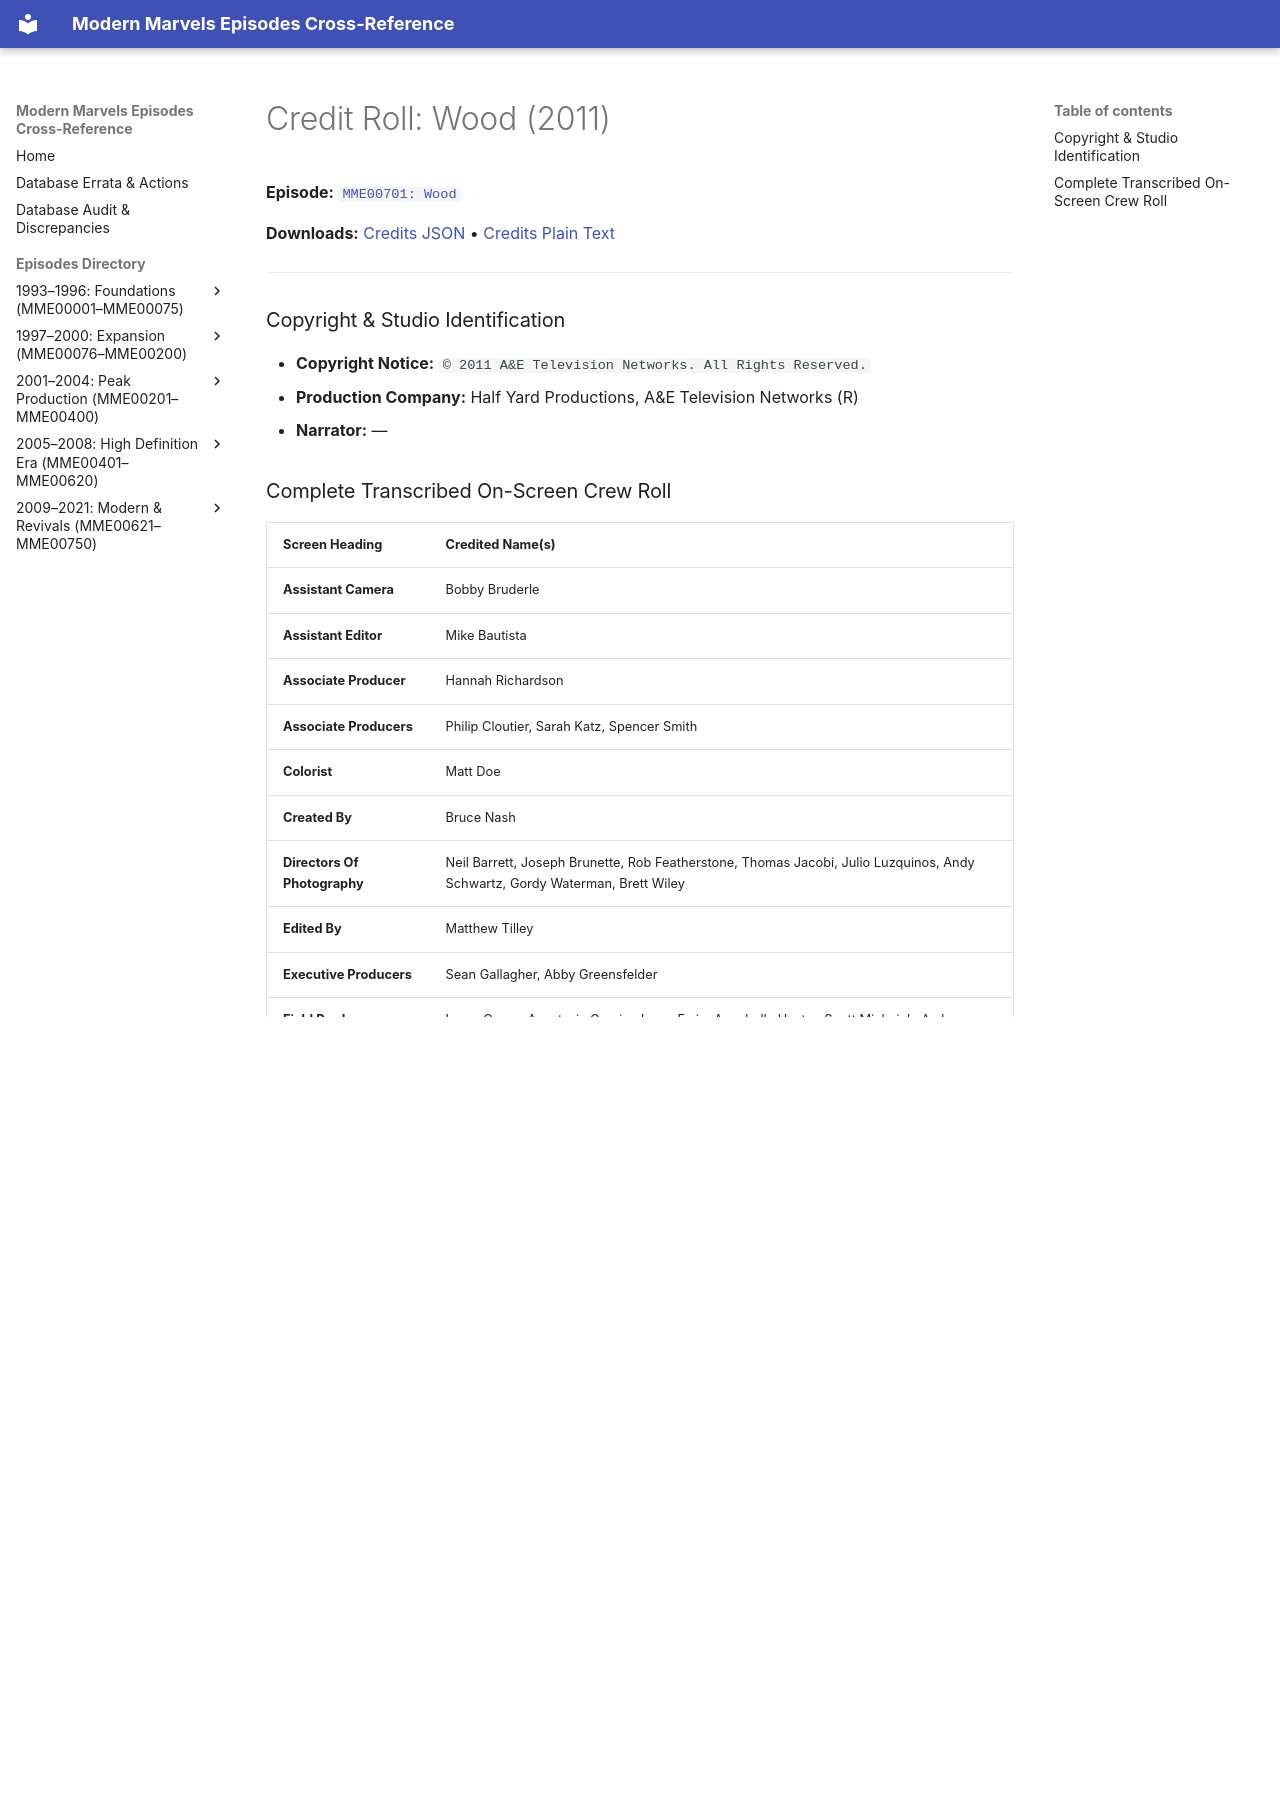

repository: ModernMarvelsFan/ModernMarvels · page: credits/MME00701-credits/index.html · generator: mkdocs

# Credit Roll: Wood (2011)
**Episode:** [`MME00701: Wood`](../episodes/MME00701.md)

**Downloads:** [Credits JSON](json/MME00701-credits.json) • [Credits Plain Text](txt/MME00701-credits.txt)

---

### Copyright & Studio Identification
* **Copyright Notice:** `© 2011 A&E Television Networks. All Rights Reserved.`
* **Production Company:** Half Yard Productions, A&E Television Networks (R)
* **Narrator:** —

### Complete Transcribed On-Screen Crew Roll

| Screen Heading | Credited Name(s) |
| :--- | :--- |
| **Assistant Camera** | Bobby Bruderle |
| **Assistant Editor** | Mike Bautista |
| **Associate Producer** | Hannah Richardson |
| **Associate Producers** | Philip Cloutier, Sarah Katz, Spencer Smith |
| **Colorist** | Matt Doe |
| **Created By** | Bruce Nash |
| **Directors Of Photography** | Neil Barrett, Joseph Brunette, Rob Featherstone, Thomas Jacobi, Julio Luzquinos, Andy Schwartz, Gordy Waterman, Brett Wiley |
| **Edited By** | Matthew Tilley |
| **Executive Producers** | Sean Gallagher, Abby Greensfelder |
| **Field Producers** | Laura Casey, Anastasia Cronin, Jenny Ewig, Annabelle Hester, Scott Michnick, Amber Seyler |
| **Head Of Production** | Janice Mezzetti |
| **Intern** | Jeremy Weinreich |
| **Junior Editors** | Nadia Izakson, Guillermo Maco, Wanakhavi Wakhisi |
| **Music** | Audio Network, Extreme, Produkt, Jinglepunks |
| **Production Assistant** | Suzie Eckl |
| **Production Coordinator** | Kait Gallagher |
| **Researchers** | Zoe Couacaud, Ann Duvall |
| **Series Producer** | Ann Carroll |
| **Sound** | Matt Engel, Brian Garfield, Mark Mariaca |
| **Sound Design &amp; Mix** | Richard Humphries, Takoma Media |
| **Sound Editors** | Mike Estler, Nicholas Karlin |
| **Written And Produced By** | Tim Dilworth |

---
[← Return to Episode Dossier](../episodes/MME00701.md)
